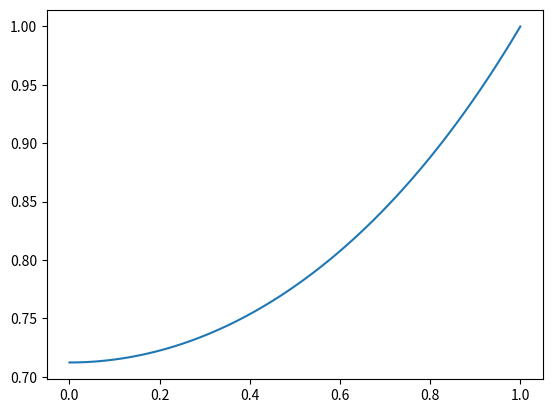

The matplotlib source for this figure:
import numpy as np
from scipy.integrate import solve_bvp
from scipy.integrate import solve_ivp
import matplotlib.pyplot as plt

class EulerLagrange():
    def __init__(self, lagrangian, time_span: np.ndarray, initial_conditions: tuple[np.ndarray, np.ndarray], final_conditions: tuple[np.ndarray, np.ndarray] = None, initial_guess: tuple[np.ndarray, np.ndarray] = None):
        # Initialize the Euler-Lagrange equations solver
        self.lagrangian = lagrangian
        self.initial_conditions = initial_conditions
        self.time_span = time_span

        # Generate the equations of motion
        dqdot_dt = self.generate_dqdot_dt()
        equations_of_motion = self.generate_equations_of_motion(dqdot_dt)
        
        if final_conditions is None:
            # Solve the boundary value problem using solve_ivp
            self.solution = solve_ivp(equations_of_motion, (time_span[0], time_span[-1]), np.concatenate(initial_conditions), t_eval=time_span)
        else:
            # Solve the boundary value problem using solve_bvp
            initial_conditions = np.concatenate(initial_conditions)
            final_conditions = np.concatenate(final_conditions)
            initial_guess = np.concatenate(initial_guess)

            # Define the boundary conditions
            def bc(qa, qb):
                left_bc_res = np.array([qa[i] - initial_conditions[i] for i in range(len(initial_conditions)) if initial_conditions[i] is not None])
                right_bc_res = np.array([qb[i] - final_conditions[i] for i in range(len(final_conditions)) if final_conditions[i] is not None])
                return sum(left_bc_res**2), sum(right_bc_res**2)

            initial_guess = np.array([initial_conditions[i] if initial_conditions[i] is not None else initial_guess[i] for i in range(len(initial_conditions))])
            final_guess = np.array([final_conditions[i] if final_conditions[i] is not None else 0 for i in range(len(initial_conditions))])
            initial_z = np.array([np.linspace(initial_guess[i], final_guess[i], len(time_span)) for i in range(len(initial_conditions))])

            self.solution = solve_bvp(equations_of_motion, bc, time_span, initial_z, verbose=2)

    def generate_equations_of_motion(self, dqdot_dt):
        # Generate the equations of motion from the Lagrangian
        def equations_of_motion(t, z):
            q = z[:len(z)//2]
            qdot = z[len(z)//2:]
            dqdt = qdot
            dqdotdt = dqdot_dt(t, q, qdot)
            return np.concatenate((dqdt, dqdotdt))
        
        return equations_of_motion
    
    def generate_dqdot_dt(self, h=1e-5):
        # Generate the time derivatives of the generalized coordinates using the Euler-Lagrange equations and finite difference methods
        L = self.lagrangian
        dL_dq = lambda t, q, qdot: (L(t, q + h, qdot) - L(t, q - h, qdot)) / (2 * h)
        d2L_dtdqdot = lambda t, q, qdot: (L(t + h, q, qdot + h) - L(t + h, q, qdot - h) - L(t - h, q, qdot + h) + L(t - h, q, qdot - h)) / (4 * h**2)
        d2L_dqdqdot = lambda t, q, qdot: (L(t, q + h, qdot + h) - L(t, q + h, qdot - h) - L(t, q - h, qdot + h) + L(t, q - h, qdot - h)) / (4 * h**2)
        d2L_dqdot2 = lambda t, q, qdot: (L(t, q, qdot + h) - 2 * L(t, q, qdot) + L(t, q, qdot - h)) / (h**2)
        self.d2L_dqdot2 = d2L_dqdot2
        dqdot_dt = lambda t, q, qdot: (dL_dq(t, q, qdot) - d2L_dtdqdot(t, q, qdot) - qdot * d2L_dqdqdot(t, q, qdot)) / d2L_dqdot2(t, q, qdot)
        return dqdot_dt

if __name__ == "__main__":
    # Solve the brachistochrone problem using the Euler-Lagrange equations
    # Define the Lagrangian for the brachistochrone problem
    def lagrangian(t, q, qdot):
        x = q[0]
        xdot = qdot[0]
        return (x**3)/3 + (xdot**2)/2
    
    el = EulerLagrange(lagrangian, time_span=np.linspace(0, 1, 100), initial_conditions=(np.array([None]), np.array([0])), final_conditions=(np.array([1]), np.array([None])), initial_guess=(np.array([.5]), np.array([0])))

    plt.plot(el.solution.x, el.solution.y[0], label='x(t)')
    plt.show()
